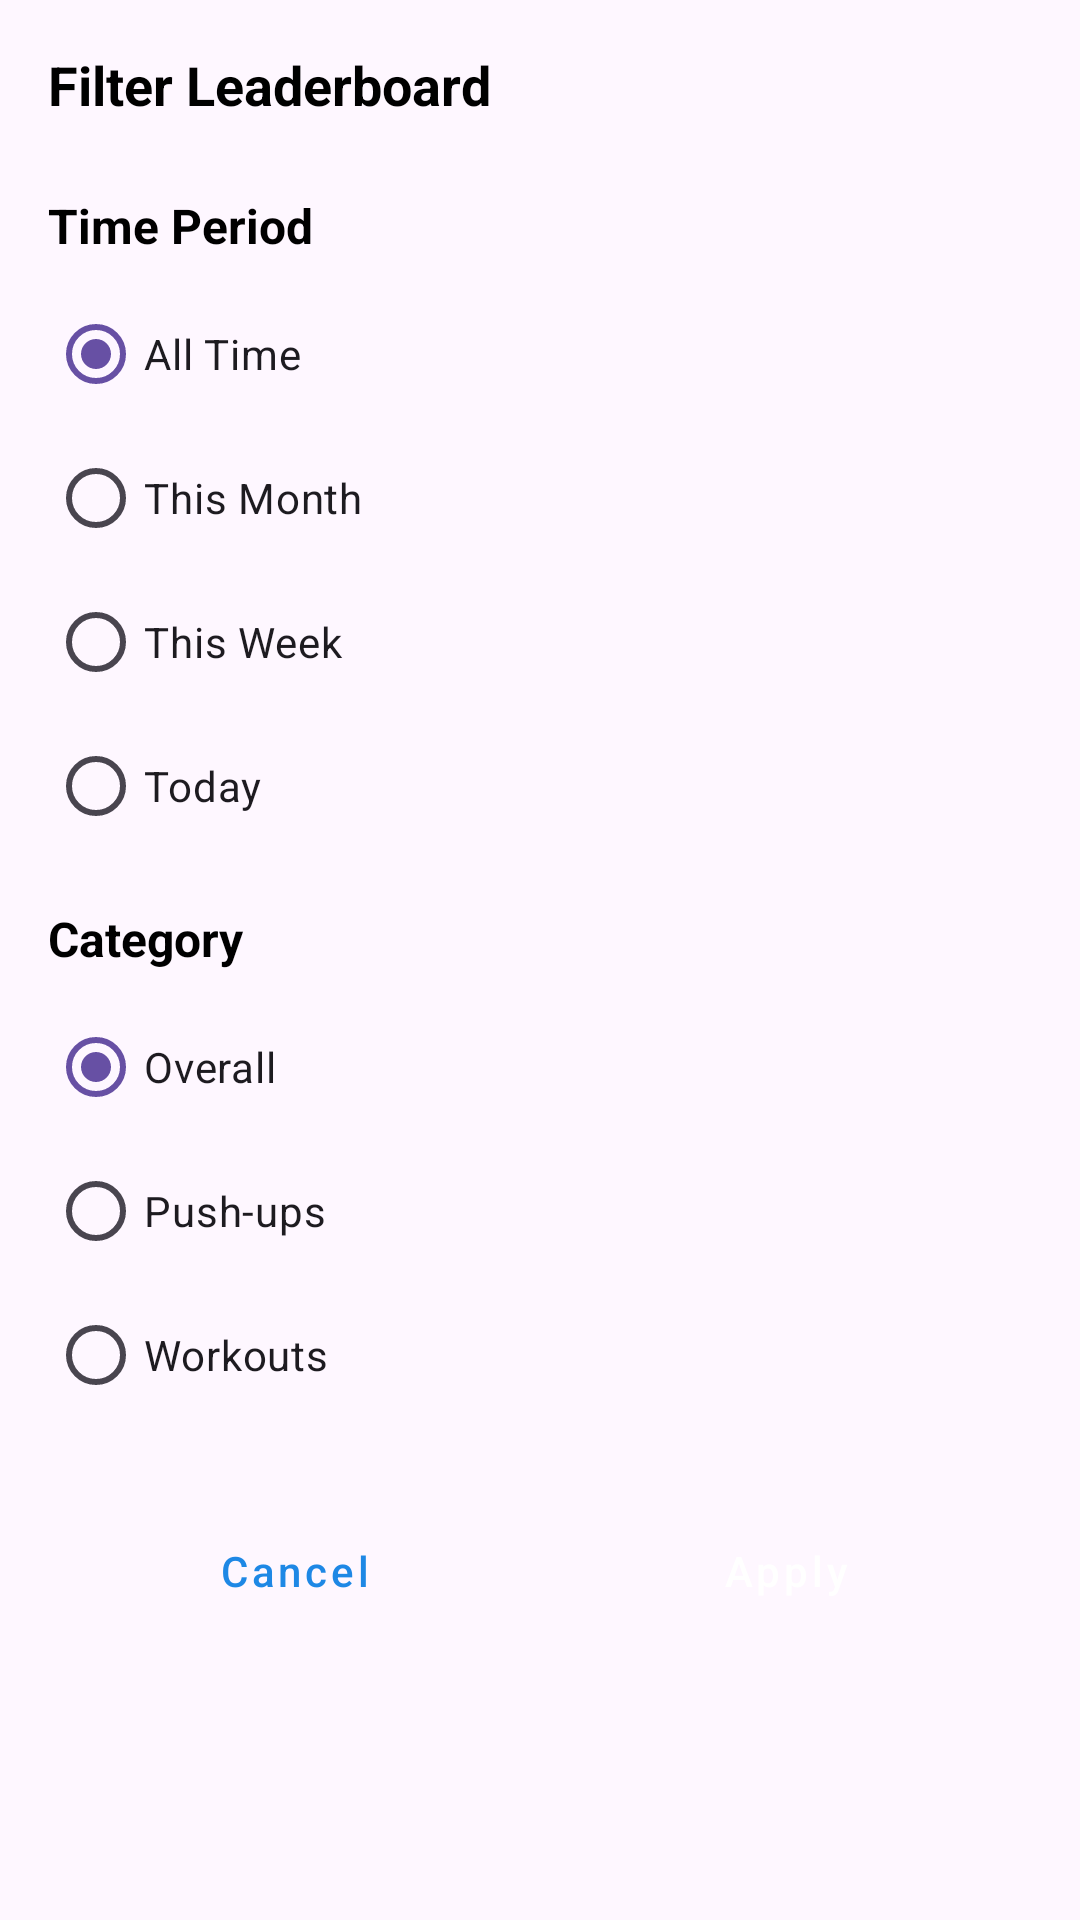

Android layout source for this screen:
<!-- AndroidManifest.xml: application theme Theme.Boxy -->
<!-- res/layout/filter_leaderboard.xml -->
<?xml version="1.0" encoding="utf-8"?>
<LinearLayout
    xmlns:android="http://schemas.android.com/apk/res/android"
    android:layout_width="match_parent"
    android:layout_height="wrap_content"
    android:orientation="vertical"
    android:padding="16dp">

    <TextView
        android:layout_width="match_parent"
        android:layout_height="wrap_content"
        android:text="Filter Leaderboard"
        android:textSize="18sp"
        android:textStyle="bold"
        android:textColor="@color/black"
        android:layout_marginBottom="16dp" />

    <TextView
        android:layout_width="match_parent"
        android:layout_height="wrap_content"
        android:text="Time Period"
        android:textSize="16sp"
        android:textStyle="bold"
        android:textColor="@color/black"
        android:layout_marginTop="8dp" />

    <RadioGroup
        android:id="@+id/rg_time_period"
        android:layout_width="match_parent"
        android:layout_height="wrap_content"
        android:orientation="vertical"
        android:layout_marginTop="8dp">

        <RadioButton
            android:id="@+id/rb_all_time"
            android:layout_width="match_parent"
            android:layout_height="wrap_content"
            android:text="All Time"
            android:checked="true" />

        <RadioButton
            android:id="@+id/rb_this_month"
            android:layout_width="match_parent"
            android:layout_height="wrap_content"
            android:text="This Month" />

        <RadioButton
            android:id="@+id/rb_this_week"
            android:layout_width="match_parent"
            android:layout_height="wrap_content"
            android:text="This Week" />

        <RadioButton
            android:id="@+id/rb_today"
            android:layout_width="match_parent"
            android:layout_height="wrap_content"
            android:text="Today" />
    </RadioGroup>

    <TextView
        android:layout_width="match_parent"
        android:layout_height="wrap_content"
        android:text="Category"
        android:textSize="16sp"
        android:textStyle="bold"
        android:textColor="@color/black"
        android:layout_marginTop="16dp" />

    <RadioGroup
        android:id="@+id/rg_category"
        android:layout_width="match_parent"
        android:layout_height="wrap_content"
        android:orientation="vertical"
        android:layout_marginTop="8dp">

        <RadioButton
            android:id="@+id/rb_overall"
            android:layout_width="match_parent"
            android:layout_height="wrap_content"
            android:text="Overall"
            android:checked="true" />

        <RadioButton
            android:id="@+id/rb_pushups"
            android:layout_width="match_parent"
            android:layout_height="wrap_content"
            android:text="Push-ups" />

        <RadioButton
            android:id="@+id/rb_workouts"
            android:layout_width="match_parent"
            android:layout_height="wrap_content"
            android:text="Workouts" />
    </RadioGroup>

    <LinearLayout
        android:layout_width="match_parent"
        android:layout_height="wrap_content"
        android:orientation="horizontal"
        android:layout_marginTop="24dp">

        <Button
            android:id="@+id/btn_cancel"
            style="@style/Button.App.Text"
            android:layout_width="0dp"
            android:layout_height="wrap_content"
            android:layout_weight="1"
            android:text="Cancel" />

        <Button
            android:id="@+id/btn_apply"
            style="@style/Button.App.Primary"
            android:layout_width="0dp"
            android:layout_height="wrap_content"
            android:layout_weight="1"
            android:text="Apply" />
    </LinearLayout>
</LinearLayout>
<!-- resources referenced by this layout -->
<resources>
  <color name="black">#FF000000</color>
  <style name="Button.App.Primary" parent="Widget.MaterialComponents.Button">
          <item name="android:textColor">@color/white</item>
          <item name="backgroundTint">@color/primary</item>
          <item name="cornerRadius">8dp</item>
          <item name="android:paddingStart">24dp</item>
          <item name="android:paddingEnd">24dp</item>
          <item name="android:paddingTop">12dp</item>
          <item name="android:paddingBottom">12dp</item>
          <item name="android:textAllCaps">false</item>
      </style>
  <style name="Button.App.Text" parent="Widget.MaterialComponents.Button.TextButton">
          <item name="android:textColor">@color/primary</item>
          <item name="android:paddingStart">16dp</item>
          <item name="android:paddingEnd">16dp</item>
          <item name="android:paddingTop">8dp</item>
          <item name="android:paddingBottom">8dp</item>
          <item name="android:textAllCaps">false</item>
      </style>
  <style name="Theme.Boxy" parent="Base.Theme.Boxy" />
  <color name="white">#FFFFFFFF</color>
  <color name="primary">#FF1E88E5</color>
  <style name="Base.Theme.Boxy" parent="Theme.Material3.DayNight.NoActionBar">
          
          
      </style>
</resources>
